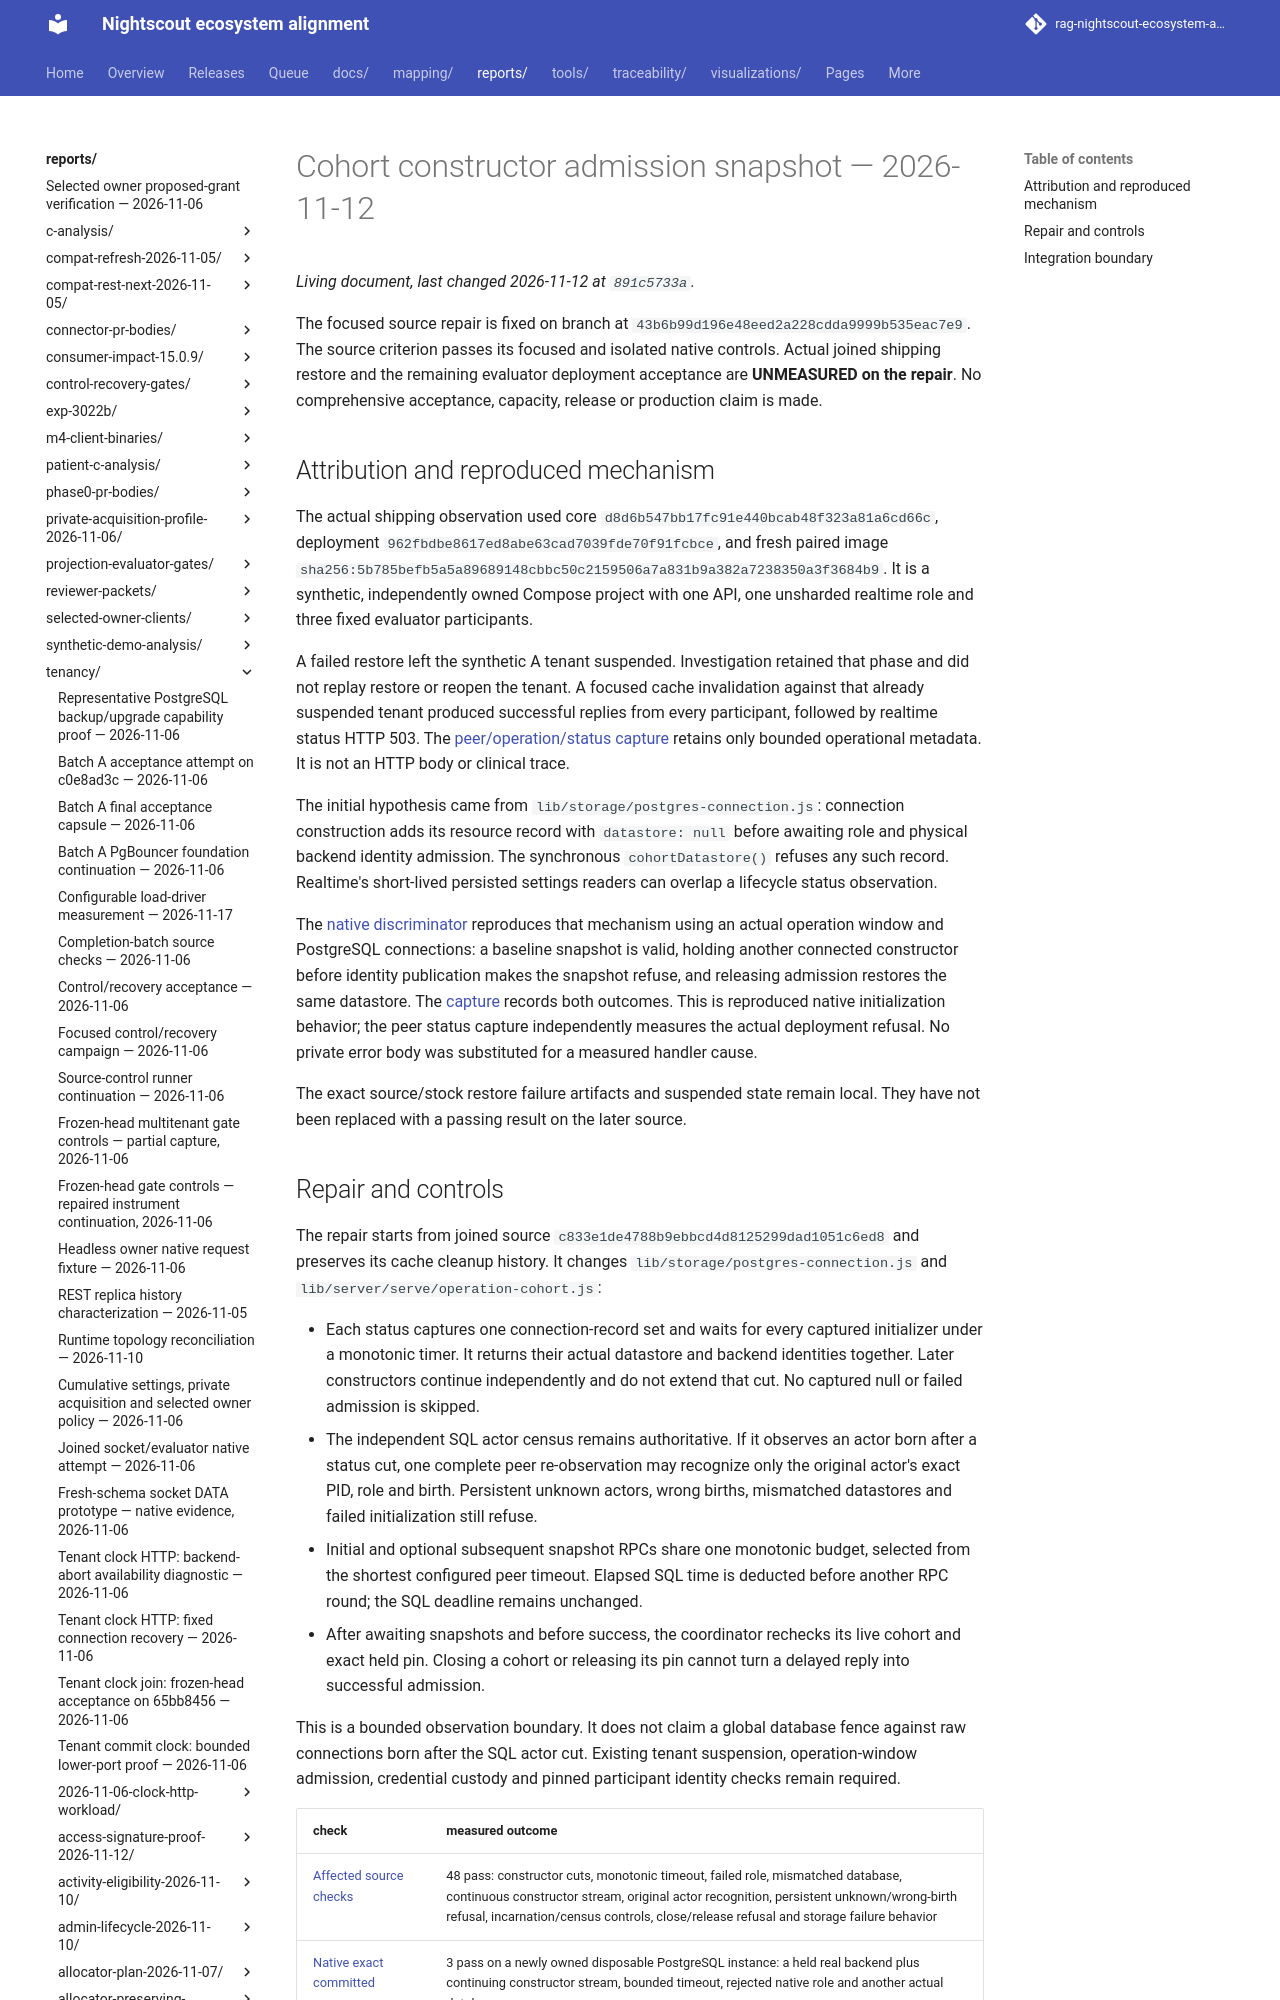

repository: bewest/rag-nightscout-ecosystem-alignment · page: reports/tenancy/cohort-constructor-snapshot-2026-11-12/index.html · generator: mkdocs

# Cohort constructor admission snapshot — 2026-11-12

The focused source repair is fixed on branch at
`43b6b99d196e48eed2a228cdda9999b535eac7e9`. The source criterion passes its
focused and isolated native controls. Actual joined shipping restore and the
remaining evaluator deployment acceptance are **UNMEASURED on the repair**.
No comprehensive acceptance, capacity, release or production claim is made.
